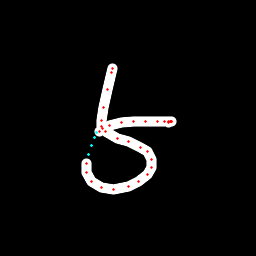

The file beside this chart, header and first rows:
x, y, hover, eod
112.3, 68.22, 0.0, 0.0
112.7, 68.47, 0.0, 0.0
111.7, 72.77, 0.0, 0.0
107.5, 89.74, 0.0, 0.0
103.4, 107.4, 0.0, 0.0
101.5, 120, 0.0, 0.0
101.8, 126.6, 0.0, 0.0
105.9, 131.8, 0.0, 0.0
117.2, 138, 0.0, 0.0
129, 141.9, 0.0, 0.0
140.3, 147.2, 0.0, 0.0
147.4, 151.9, 0.0, 0.0
151.7, 159.1, 0.0, 0.0
151.5, 167.1, 0.0, 0.0
147.2, 174.6, 0.0, 0.0
138.6, 181.3, 0.0, 0.0
128.9, 186.1, 0.0, 0.0
113.9, 189.2, 0.0, 0.0
101.2, 187.7, 0.0, 0.0
91.41, 181.7, 0.0, 0.0
86.71, 172.1, 0.0, 0.0
86.44, 163, 0.0, 0.0
88.69, 154.8, 1.0, 0.0
91.38, 145.8, 1.0, 0.0
94.31, 137, 1.0, 0.0
96.95, 133, 1.0, 0.0
99.47, 131.3, 0.0, 0.0
102.3, 128.9, 0.0, 0.0
109.9, 125.8, 0.0, 0.0
121.2, 122.6, 0.0, 0.0
133.1, 121.4, 0.0, 0.0
145.5, 121.4, 0.0, 0.0
157.1, 121.6, 0.0, 0.0
164.2, 121.8, 0.0, 0.0
168.3, 122, 0.0, 0.0
170.6, 122, 0.0, 0.0
171.1, 121.9, 0.0, 0.0
171, 121.9, 0.0, 0.0
170.7, 121.8, 0.0, 0.0
168.5, 122, 0.0, 1.0
